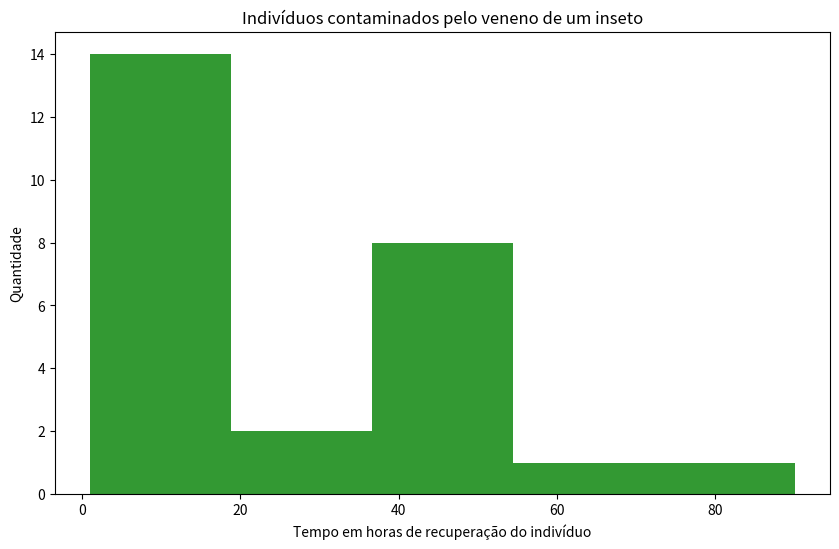
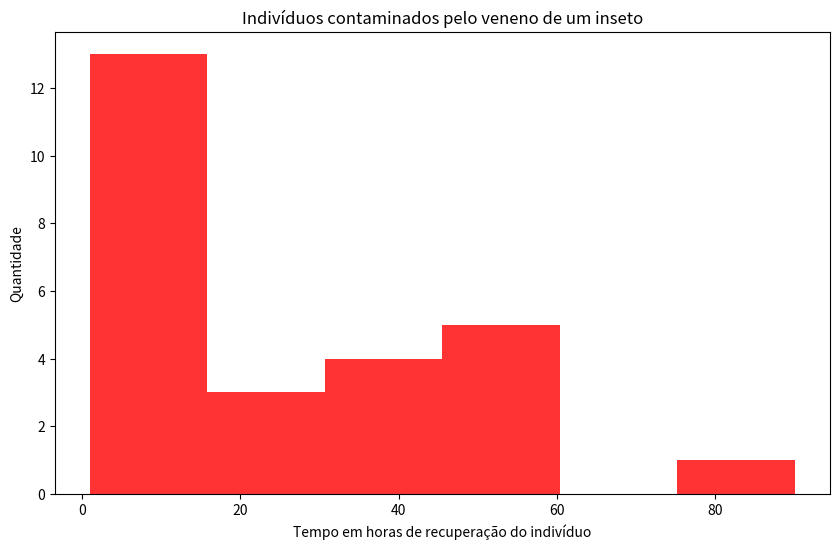
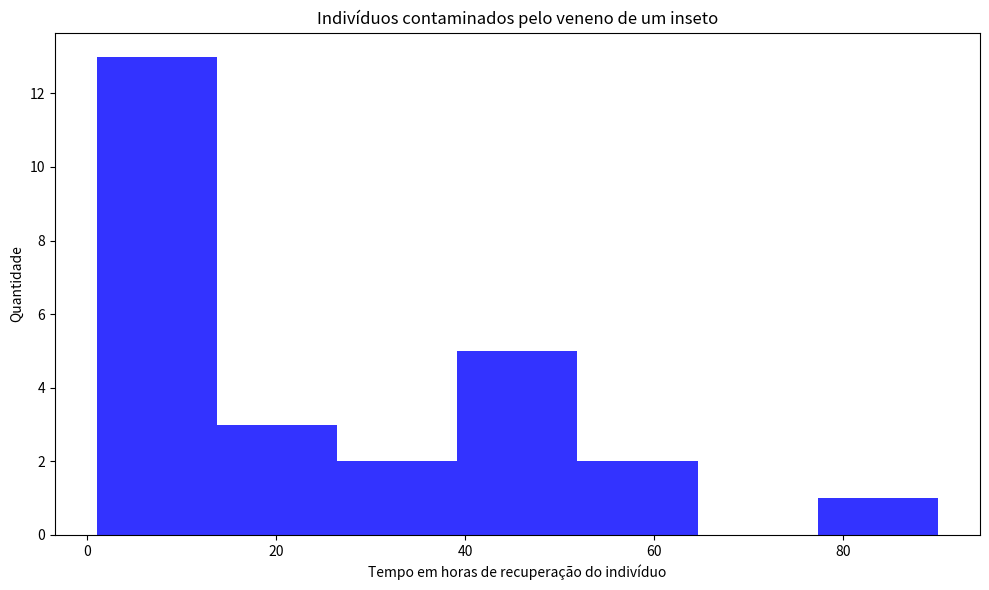

Python code for these plots, in order:
import statistics
import math
from scipy import stats
import numpy as np
import pandas as pd
import matplotlib.pyplot as plt
#Nome - Francisco de Souza Torres Neto
#Matrícula - 428053


Recup = [3, 90, 23, 46, 2, 42, 47, 37, 12, 51, 11, 1, 3, 3, 45, 3, 4, 11, 2, 8, 56, 39, 22, 16, 5, 52]

fig, (tb0) = plt.subplots(ncols=1, figsize=(10, 6))#bin = 5
numBins0 = 5
tb0.hist(Recup, numBins0, histtype='stepfilled', facecolor='green', alpha=0.8)
tb0.set_title('Indivíduos contaminados pelo veneno de um inseto')
tb0.set_xlabel('Tempo em horas de recuperação do indivíduo')
tb0.set_ylabel('Quantidade')

fig, (tb1) = plt.subplots(ncols=1, figsize=(10, 6))#bin = 6
numBins1 = 6
tb1.hist(Recup, numBins1, histtype='stepfilled', facecolor='red', alpha=0.8)
tb1.set_title('Indivíduos contaminados pelo veneno de um inseto')
tb1.set_xlabel('Tempo em horas de recuperação do indivíduo')
tb1.set_ylabel('Quantidade')

fig, (tb2) = plt.subplots(ncols=1, figsize=(10, 6))#bin = 7
numBins2 = 7
tb2.hist(Recup, numBins2, histtype='stepfilled', facecolor='blue', alpha=0.8)
tb2.set_title('Indivíduos contaminados pelo veneno de um inseto')
tb2.set_xlabel('Tempo em horas de recuperação do indivíduo')
tb2.set_ylabel('Quantidade')





fig.tight_layout()
plt.show()